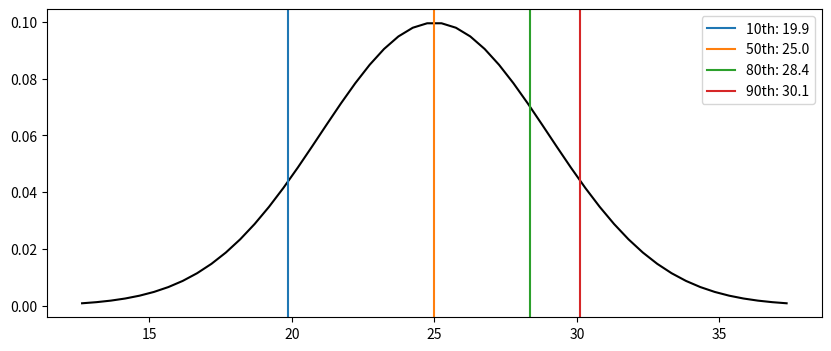

Write Python code to recreate this figure.
import numpy as np
import scipy.stats as sps
import matplotlib.pyplot as plt

mu = 25
sigma = 4

# define the normal distribution and PDF
dist = sps.norm(loc=mu, scale=sigma)
x = np.linspace(dist.ppf(.001), dist.ppf(.999))
y = dist.pdf(x)

# calculate PPFs
ppfs = {}
for ppf in [.1, .5, .8, .9]:
    p = dist.ppf(ppf)
    ppfs.update({ppf*100: p})

# plot results
fig, ax = plt.subplots(figsize=(10, 4))
ax.plot(x, y, color='k')
for i, ppf in enumerate(ppfs):
    ax.axvline(ppfs[ppf], color=f'C{i}', label=f'{ppf:.0f}th: {ppfs[ppf]:.1f}')
ax.legend()
plt.show()